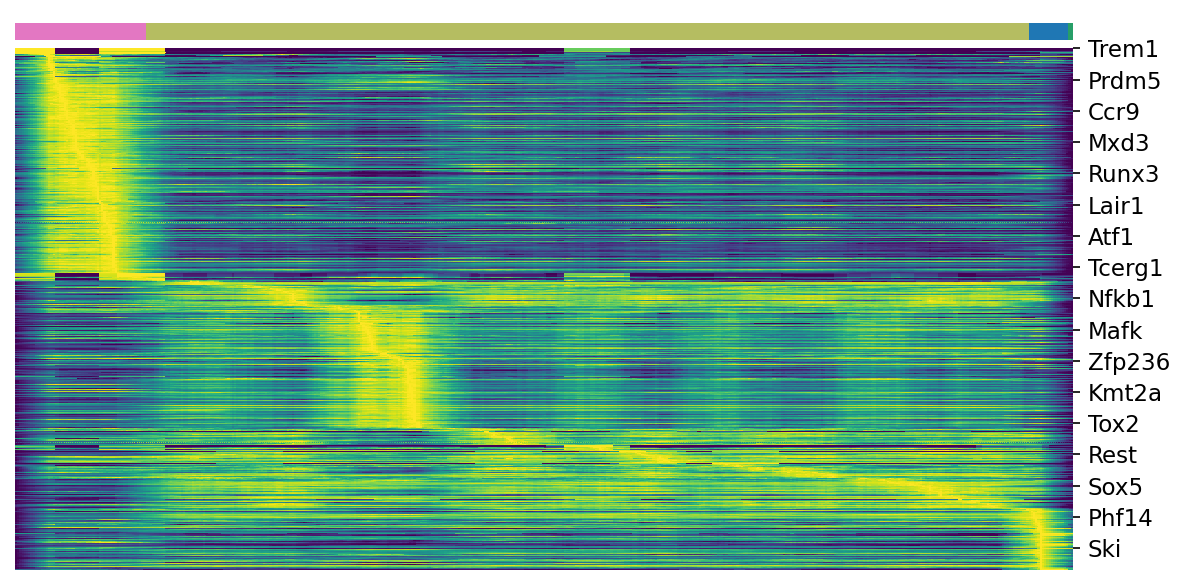

Values plotted in this chart, from the file beside it:
, Cl13_P2, Cl13_P7, Cl13_P9, Cl13_P10
Trem1, 0.005946, 0.0003382, 0.0, 0.0
Tlr2, 0.004771, 0.0002713, 0.0, 0.0
Klra8, 0.0, 0.0, 0.0, 0.0
Klra4, 0.0, 0.0, 0.0, 0.0
Cd36, 0.0375, 0.002133, 0.0, 0.0
H2-Eb1, 0.07462, 0.01071, 0.02297, 0.0
Ncr1, 0.0, 0.0, 0.0, 0.0
C5ar1, 0.0132, 0.0002294, 0.0, 0.1226
Cxcr2, 0.008278, 0.000287, 0.0, 0.04086
Lmo4, 0.02392, 0.01501, 0.00443, 0.0
Ifngr2, 0.008017, 0.002254, 0.0, 0.0
Pbx1, 0.07562, 0.02349, 0.0, 0.3677
Klrb1c, 0.0008506, 0.0001848, 0.002379, 0.0
Mef2c, 0.09894, 0.0461, 0.0848, 0.0
Hmgb3, 0.02716, 0.01437, 0.01004, 0.04008
Cd48, 0.5014, 0.3187, 0.3388, 0.6473
Creb1, 1.066, 0.8089, 0.7831, 1.081
Zfp213, 0.07337, 0.05206, 0.05026, 0.2034
Ggt1, 0.03231, 0.01045, 0.05241, 0.0
Pirb, 0.00716, 0.0005729, 0.0, 0.0
Cd244a, 0.04713, 0.01837, 0.02497, 0.04342
Cd68, 0.008324, 0.003273, 0.009224, 0.0
Trp73, 0.0331, 0.005381, 0.01741, 0.06022
Patz1, 0.117, 0.0714, 0.0457, 0.1046
Pcgf6, 0.09103, 0.05935, 0.04553, 0.0
Mphosph8, 0.3111, 0.2118, 0.1756, 0.1201
Ankrd10, 0.4757, 0.3461, 0.3346, 0.4889
Fos, 0.04071, 0.01732, 0.02883, 0.0
Maml3, 0.1261, 0.04027, 0.02295, 0.03735
Hnrnpk, 0.2555, 0.2058, 0.1617, 0.04701
Trgv2, 0.006082, 0.002567, 0.001408, 0.0
Elf2, 0.6632, 0.4892, 0.5507, 0.6526
Tnf, 0.1637, 0.09186, 0.1216, 0.03072
Elf4, 1.338, 0.9841, 1.253, 1.663
Treml2, 0.0191, 0.01126, 0.001365, 0.0
Bmpr1a, 0.07756, 0.03005, 0.06353, 0.09165
Cd74, 0.8413, 0.1825, 0.2077, 0.0
Fcgr1, 0.01226, 0.001074, 0.002024, 0.0
Nr3c1, 0.8092, 0.5429, 0.7199, 0.7822
Ctnnbl1, 0.3708, 0.28, 0.309, 0.5128
Prmt3, 0.2903, 0.201, 0.1043, 0.1163
Igf1r, 0.08323, 0.03095, 0.004183, 0.2043
Klf8, 0.2203, 0.1564, 0.1304, 0.401
Nfxl1, 0.07683, 0.03903, 0.01981, 0.03736
Brd1, 0.397, 0.2777, 0.3182, 0.3222
Prdm5, 0.0884, 0.05437, 0.00353, 0.0
Aatf, 0.8215, 0.6843, 0.4448, 0.4838
Baz1a, 2.321, 1.895, 1.943, 2.403
Pms1, 0.3282, 0.2078, 0.1686, 0.1381
Zdhhc2, 0.6965, 0.4367, 0.3562, 0.3274
Papola, 1.04, 0.817, 0.6807, 0.9063
Rpa3, 0.04507, 0.01834, 0.01593, 0.04413
Rad51, 0.598, 0.1274, 0.1265, 0.0
Smarca4, 0.6724, 0.5983, 0.5641, 0.5441
E2f3, 0.9664, 0.4019, 0.2807, 0.2134
Gtf2f2, 1.464, 0.9465, 0.9289, 0.8358
Taf3, 0.9788, 0.4965, 0.5099, 0.2787
Foxk2, 0.3538, 0.2222, 0.1985, 0.1084
Pbx3, 0.6834, 0.3521, 0.3742, 0.3974
Cnbp, 0.6534, 0.4802, 0.479, 0.4136
... 692 more rows
